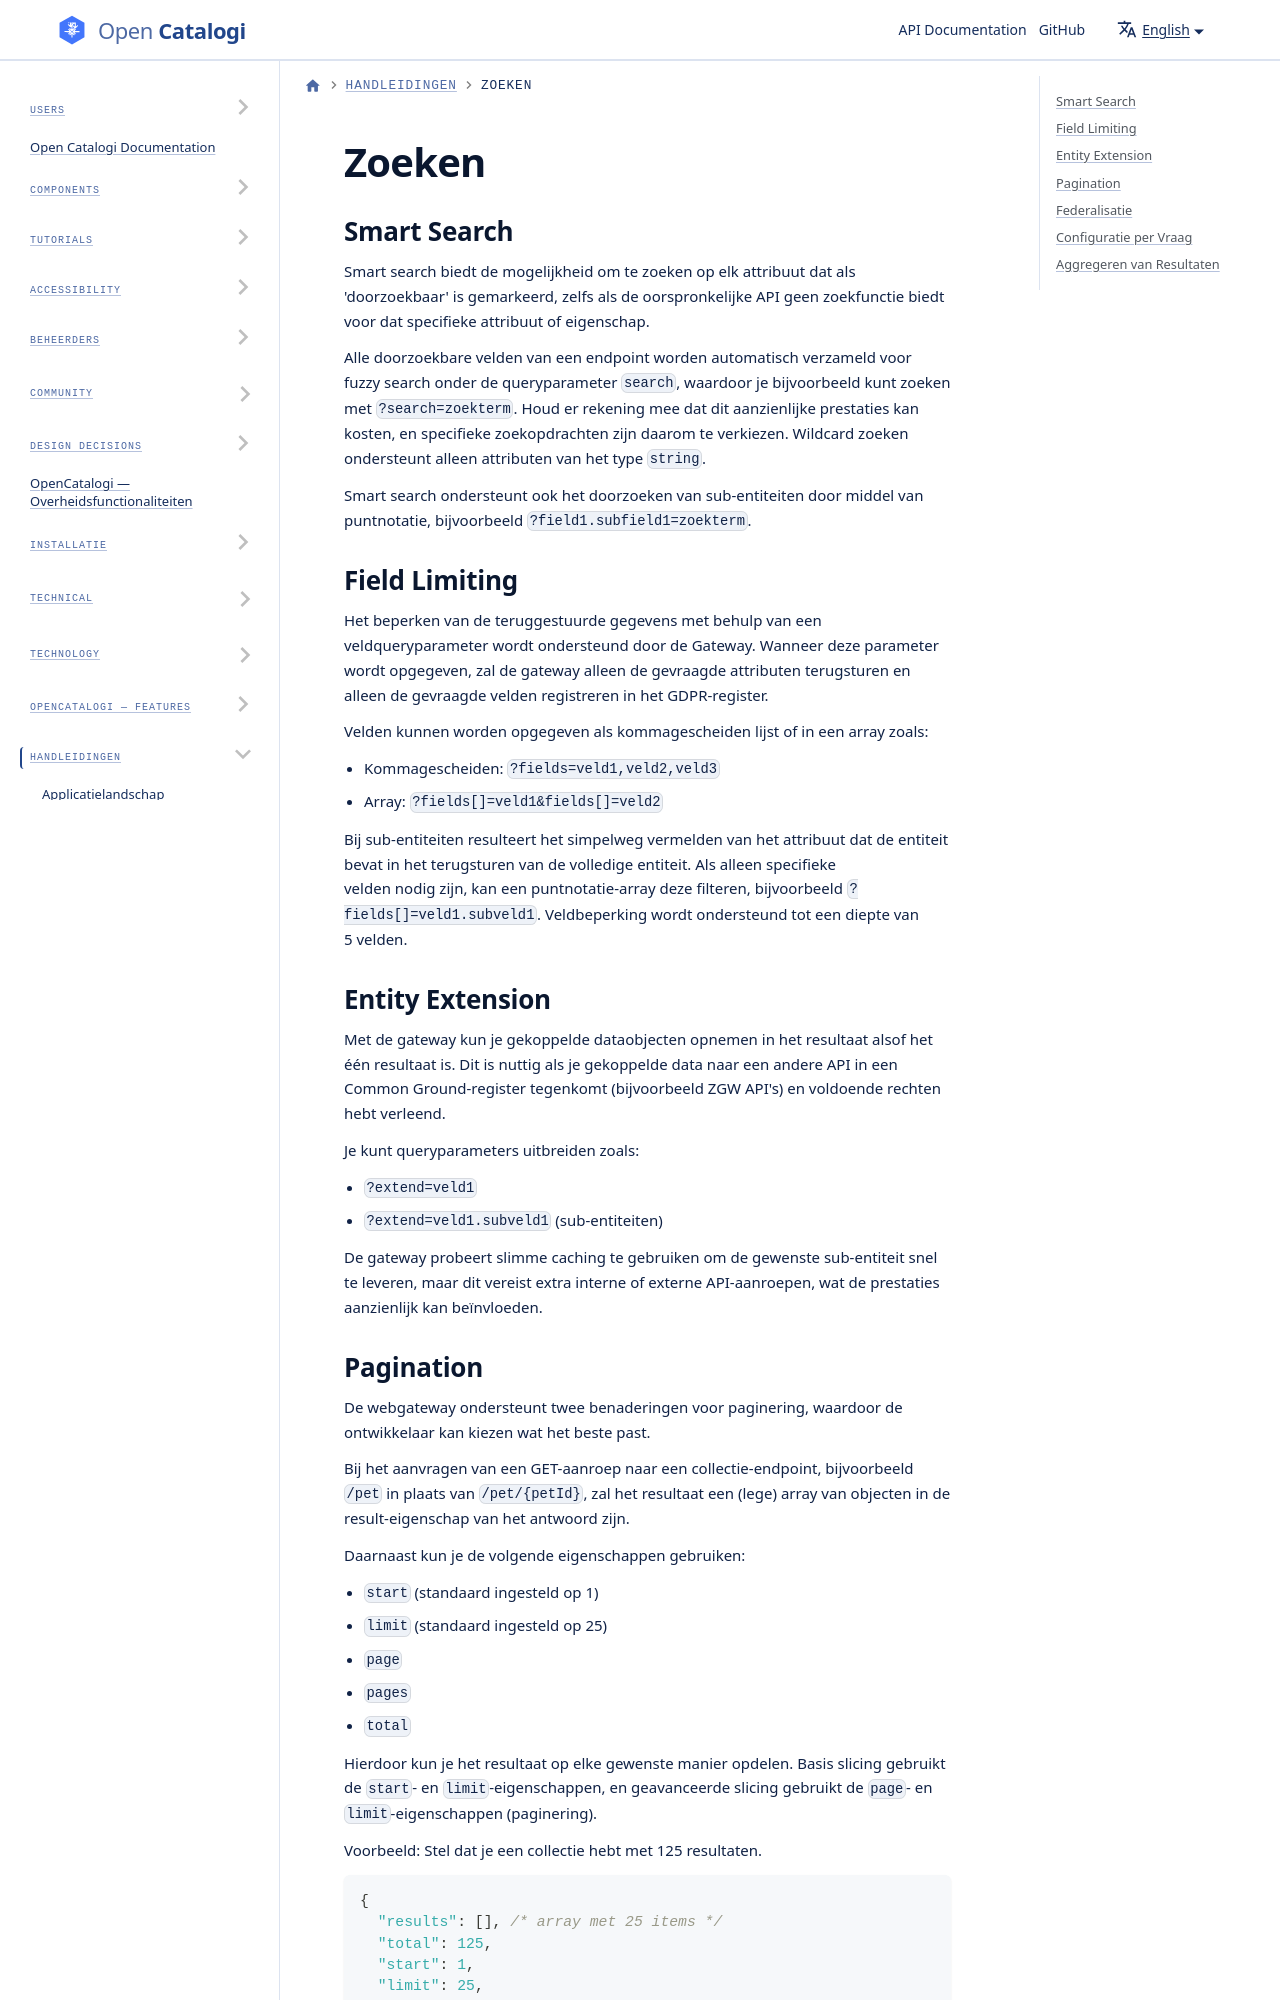

repository: ConductionNL/opencatalogi · page: docs/handleidingen/Zoeken/index.html · generator: docusaurus

# Zoeken

## Smart Search

Smart search biedt de mogelijkheid om te zoeken op elk attribuut dat als 'doorzoekbaar' is gemarkeerd, zelfs als de oorspronkelijke API geen zoekfunctie biedt voor dat specifieke attribuut of eigenschap.

Alle doorzoekbare velden van een endpoint worden automatisch verzameld voor fuzzy search onder de queryparameter `search`, waardoor je bijvoorbeeld kunt zoeken met `?search=zoekterm`. Houd er rekening mee dat dit aanzienlijke prestaties kan kosten, en specifieke zoekopdrachten zijn daarom te verkiezen. Wildcard zoeken ondersteunt alleen attributen van het type `string`.

Smart search ondersteunt ook het doorzoeken van sub-entiteiten door middel van puntnotatie, bijvoorbeeld `?field1.subfield1=zoekterm`.
